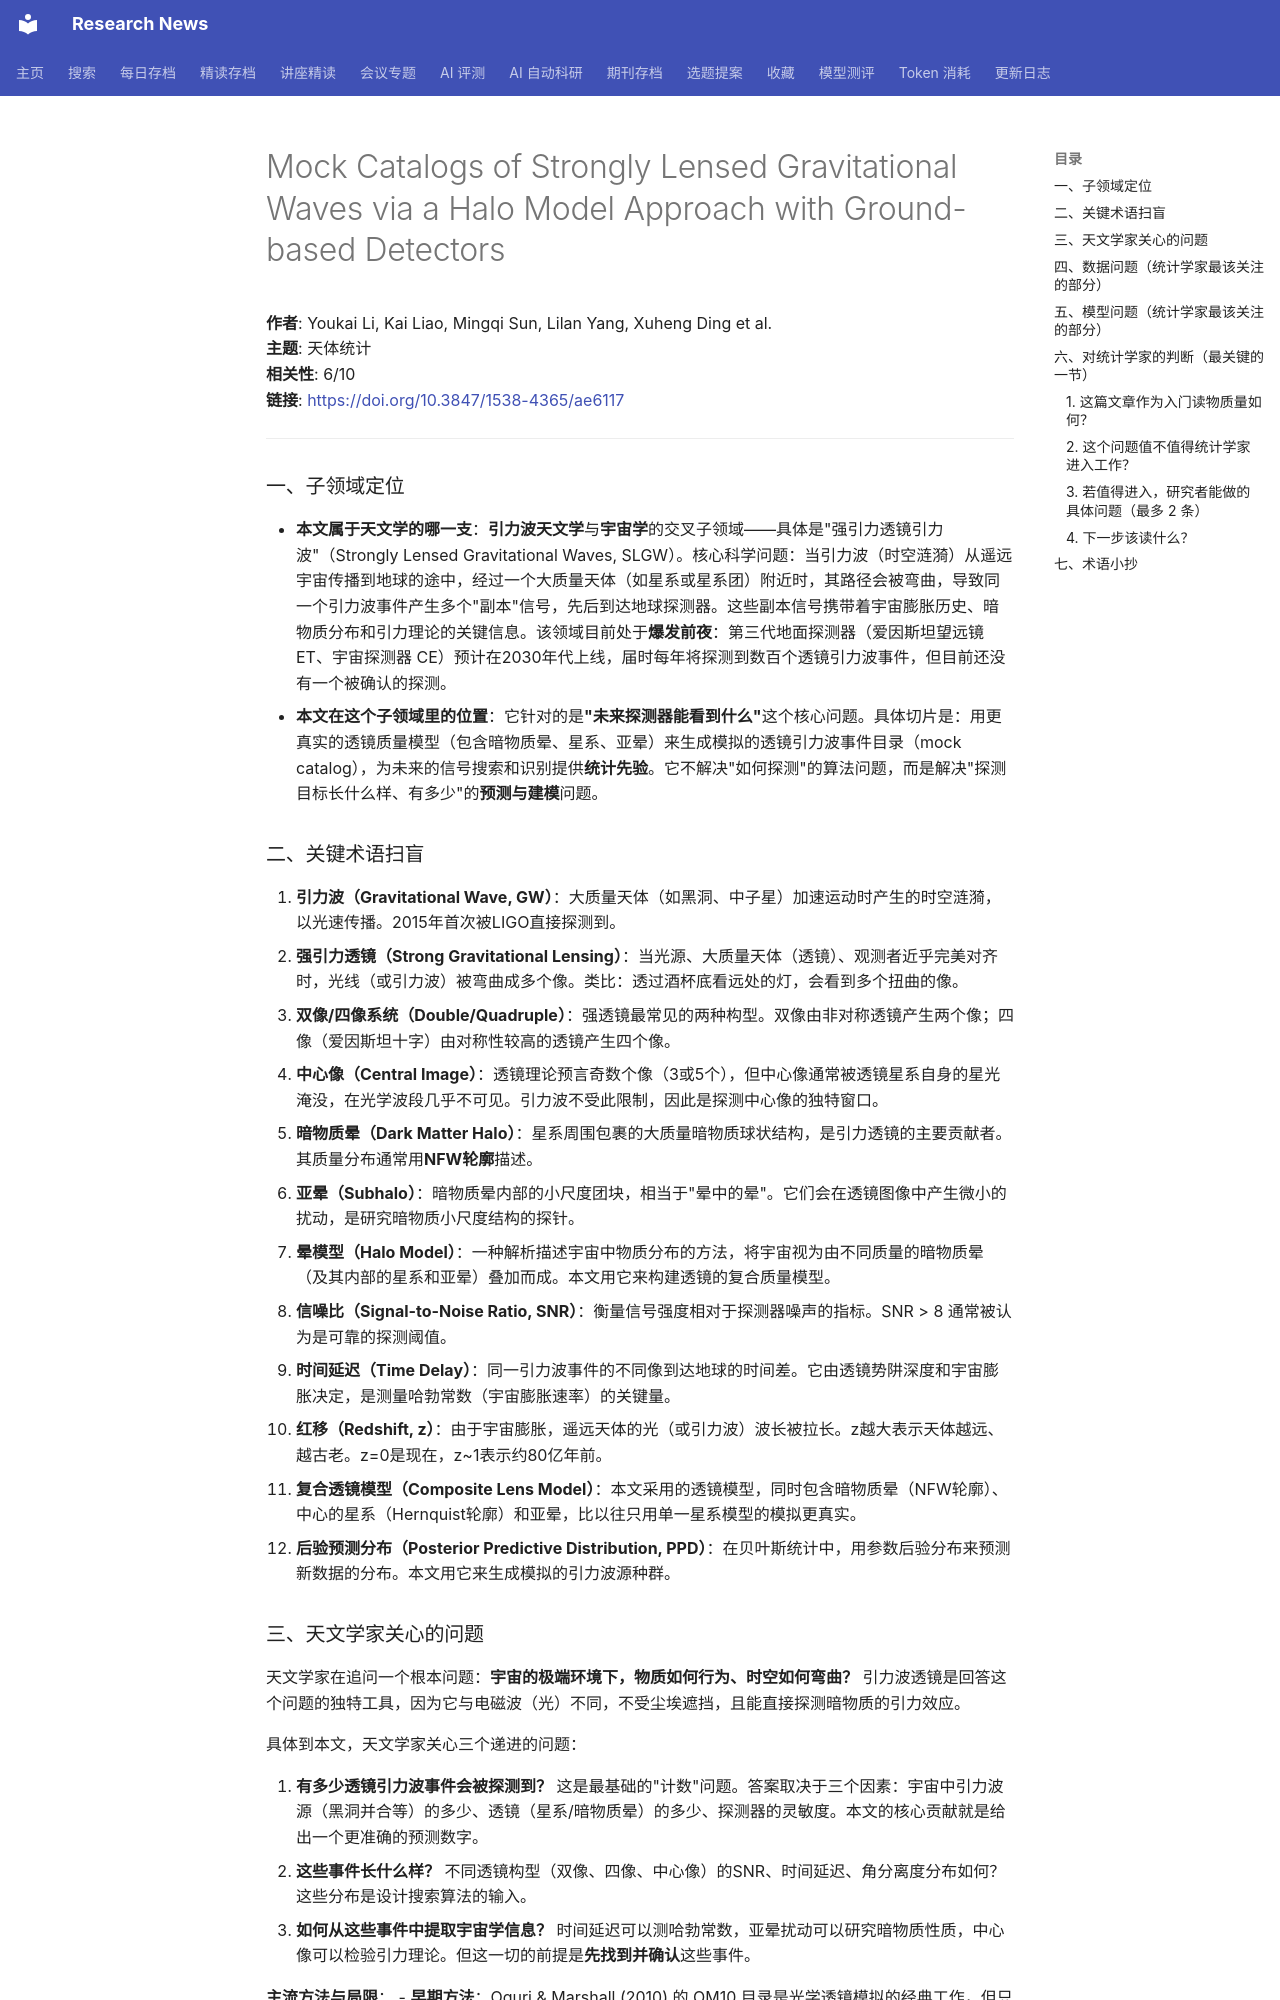

repository: cxy0714/research-news · page: deep_reads/2026-05-24-10.3847_1538-4365_ae6117/index.html · generator: mkdocs

# Mock Catalogs of Strongly Lensed Gravitational Waves via a Halo Model Approach with Ground-based Detectors

**作者**: Youkai Li, Kai Liao, Mingqi Sun, Lilan Yang, Xuheng Ding et al.  
**主题**: 天体统计  
**相关性**: 6/10  
**链接**: <https://doi.org/10.3847/1538-4365/ae6117>

---

### 一、子领域定位

- **本文属于天文学的哪一支**：**引力波天文学**与**宇宙学**的交叉子领域——具体是"强引力透镜引力波"（Strongly Lensed Gravitational Waves, SLGW）。核心科学问题：当引力波（时空涟漪）从遥远宇宙传播到地球的途中，经过一个大质量天体（如星系或星系团）附近时，其路径会被弯曲，导致同一个引力波事件产生多个"副本"信号，先后到达地球探测器。这些副本信号携带着宇宙膨胀历史、暗物质分布和引力理论的关键信息。该领域目前处于**爆发前夜**：第三代地面探测器（爱因斯坦望远镜 ET、宇宙探测器 CE）预计在2030年代上线，届时每年将探测到数百个透镜引力波事件，但目前还没有一个被确认的探测。
- **本文在这个子领域里的位置**：它针对的是**"未来探测器能看到什么"**这个核心问题。具体切片是：用更真实的透镜质量模型（包含暗物质晕、星系、亚晕）来生成模拟的透镜引力波事件目录（mock catalog），为未来的信号搜索和识别提供**统计先验**。它不解决"如何探测"的算法问题，而是解决"探测目标长什么样、有多少"的**预测与建模**问题。

### 二、关键术语扫盲

1. **引力波（Gravitational Wave, GW）**：大质量天体（如黑洞、中子星）加速运动时产生的时空涟漪，以光速传播。2015年首次被LIGO直接探测到。
2. **强引力透镜（Strong Gravitational Lensing）**：当光源、大质量天体（透镜）、观测者近乎完美对齐时，光线（或引力波）被弯曲成多个像。类比：透过酒杯底看远处的灯，会看到多个扭曲的像。
3. **双像/四像系统（Double/Quadruple）**：强透镜最常见的两种构型。双像由非对称透镜产生两个像；四像（爱因斯坦十字）由对称性较高的透镜产生四个像。
4. **中心像（Central Image）**：透镜理论预言奇数个像（3或5个），但中心像通常被透镜星系自身的星光淹没，在光学波段几乎不可见。引力波不受此限制，因此是探测中心像的独特窗口。
5. **暗物质晕（Dark Matter Halo）**：星系周围包裹的大质量暗物质球状结构，是引力透镜的主要贡献者。其质量分布通常用**NFW轮廓**描述。
6. **亚晕（Subhalo）**：暗物质晕内部的小尺度团块，相当于"晕中的晕"。它们会在透镜图像中产生微小的扰动，是研究暗物质小尺度结构的探针。
7. **晕模型（Halo Model）**：一种解析描述宇宙中物质分布的方法，将宇宙视为由不同质量的暗物质晕（及其内部的星系和亚晕）叠加而成。本文用它来构建透镜的复合质量模型。
8. **信噪比（Signal-to-Noise Ratio, SNR）**：衡量信号强度相对于探测器噪声的指标。SNR > 8 通常被认为是可靠的探测阈值。
9. **时间延迟（Time Delay）**：同一引力波事件的不同像到达地球的时间差。它由透镜势阱深度和宇宙膨胀决定，是测量哈勃常数（宇宙膨胀速率）的关键量。
10. **红移（Redshift, z）**：由于宇宙膨胀，遥远天体的光（或引力波）波长被拉长。z越大表示天体越远、越古老。z=0是现在，z~1表示约80亿年前。
11. **复合透镜模型（Composite Lens Model）**：本文采用的透镜模型，同时包含暗物质晕（NFW轮廓）、中心的星系（Hernquist轮廓）和亚晕，比以往只用单一星系模型的模拟更真实。
12. **后验预测分布（Posterior Predictive Distribution, PPD）**：在贝叶斯统计中，用参数后验分布来预测新数据的分布。本文用它来生成模拟的引力波源种群。

### 三、天文学家关心的问题

天文学家在追问一个根本问题：**宇宙的极端环境下，物质如何行为、时空如何弯曲？** 引力波透镜是回答这个问题的独特工具，因为它与电磁波（光）不同，不受尘埃遮挡，且能直接探测暗物质的引力效应。

具体到本文，天文学家关心三个递进的问题：

1. **有多少透镜引力波事件会被探测到？** 这是最基础的"计数"问题。答案取决于三个因素：宇宙中引力波源（黑洞并合等）的多少、透镜（星系/暗物质晕）的多少、探测器的灵敏度。本文的核心贡献就是给出一个更准确的预测数字。
2. **这些事件长什么样？** 不同透镜构型（双像、四像、中心像）的SNR、时间延迟、角分离度分布如何？这些分布是设计搜索算法的输入。
3. **如何从这些事件中提取宇宙学信息？** 时间延迟可以测哈勃常数，亚晕扰动可以研究暗物质性质，中心像可以检验引力理论。但这一切的前提是**先找到并确认**这些事件。

**主流方法与局限**：
- **早期方法**：Oguri & Marshall (2010) 的 OM10 目录是光学透镜模拟的经典工作，但只考虑星系尺度的简单透镜模型（SIS/SIE），且针对的是类星体等电磁波源。
- **引力波领域的先驱**：Yang et al. (2021) 首次将透镜引力波事件率预测系统化，但同样使用简化的 SIS 模型，且未考虑亚晕和中心像。
- **本文的改进**：采用 Abe et al. (2025) 的复合透镜模型（暗物质晕+星系+亚晕），并首次在引力波模拟中系统考虑地球自转导致的探测器响应变化。**留下的口子**：模拟依赖的源种群模型（如恒星形成率、双星演化）仍有很大不确定性，且没有考虑探测器的实际噪声瞬态（glitches）。
